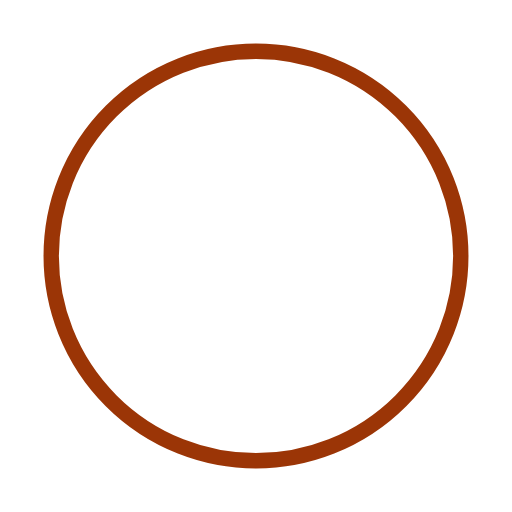
t = 0.00 s
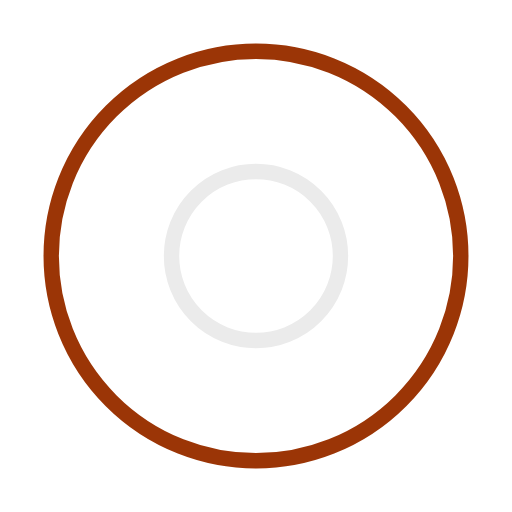
t = 0.50 s
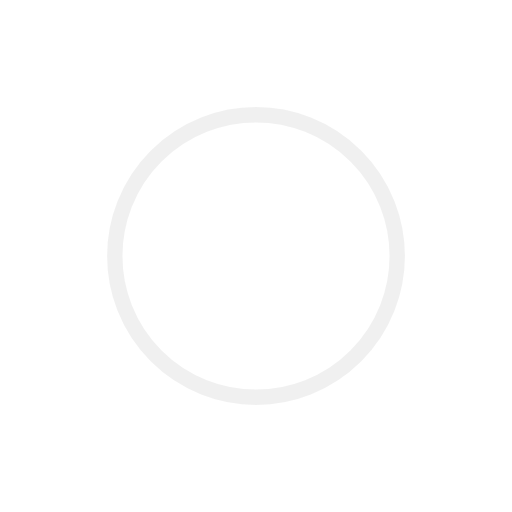
t = 1.00 s
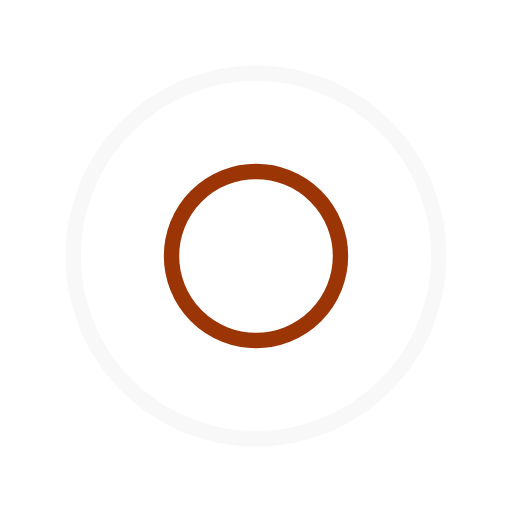
t = 1.50 s
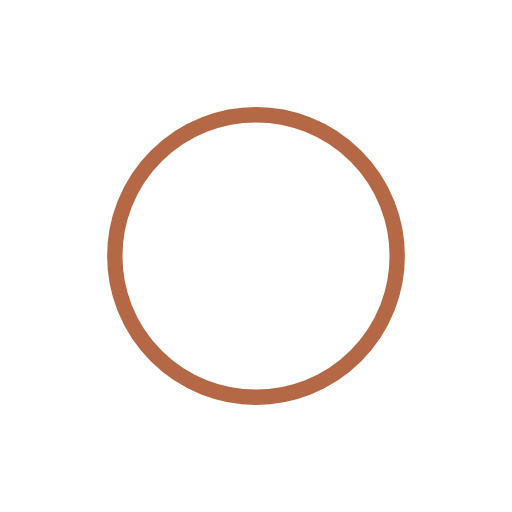
t = 2.00 s
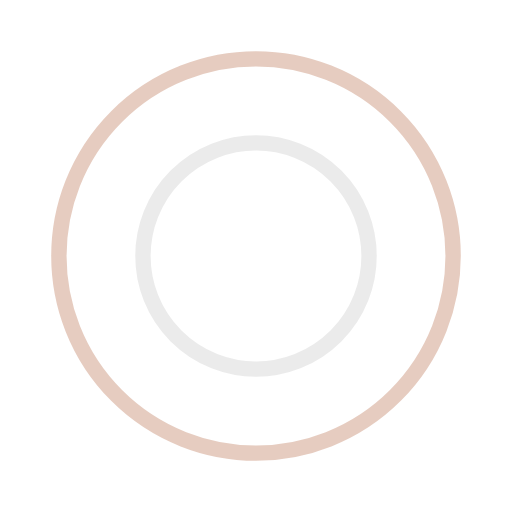
t = 2.67 s

The animated SVG that drew these frames (rendered in a browser with its animation timeline set to each time). Animation: 4 SMIL elements (animate=4); one cycle of 3.00 s, repeats indefinitely.

<?xml version="1.0" encoding="utf-8"?><svg width='80px' height='80px' xmlns="http://www.w3.org/2000/svg" viewBox="0 0 100 100" preserveAspectRatio="xMidYMid" class="uil-ripple"><rect x="0" y="0" width="100" height="100" fill="none" class="bk"></rect><g> <animate attributeName="opacity" dur="2s" repeatCount="indefinite" begin="0s" keyTimes="0;0.33;1" values="1;1;0"></animate><circle cx="50" cy="50" r="40" stroke="#ebebeb" fill="none" stroke-width="3" stroke-linecap="round"><animate attributeName="r" dur="2s" repeatCount="indefinite" begin="0s" keyTimes="0;0.33;1" values="0;22;44"></animate></circle></g><g><animate attributeName="opacity" dur="2s" repeatCount="indefinite" begin="1s" keyTimes="0;0.33;1" values="1;1;0"></animate><circle cx="50" cy="50" r="40" stroke="#9b3506" fill="none" stroke-width="3" stroke-linecap="round"><animate attributeName="r" dur="2s" repeatCount="indefinite" begin="1s" keyTimes="0;0.33;1" values="0;22;44"></animate></circle></g></svg>
